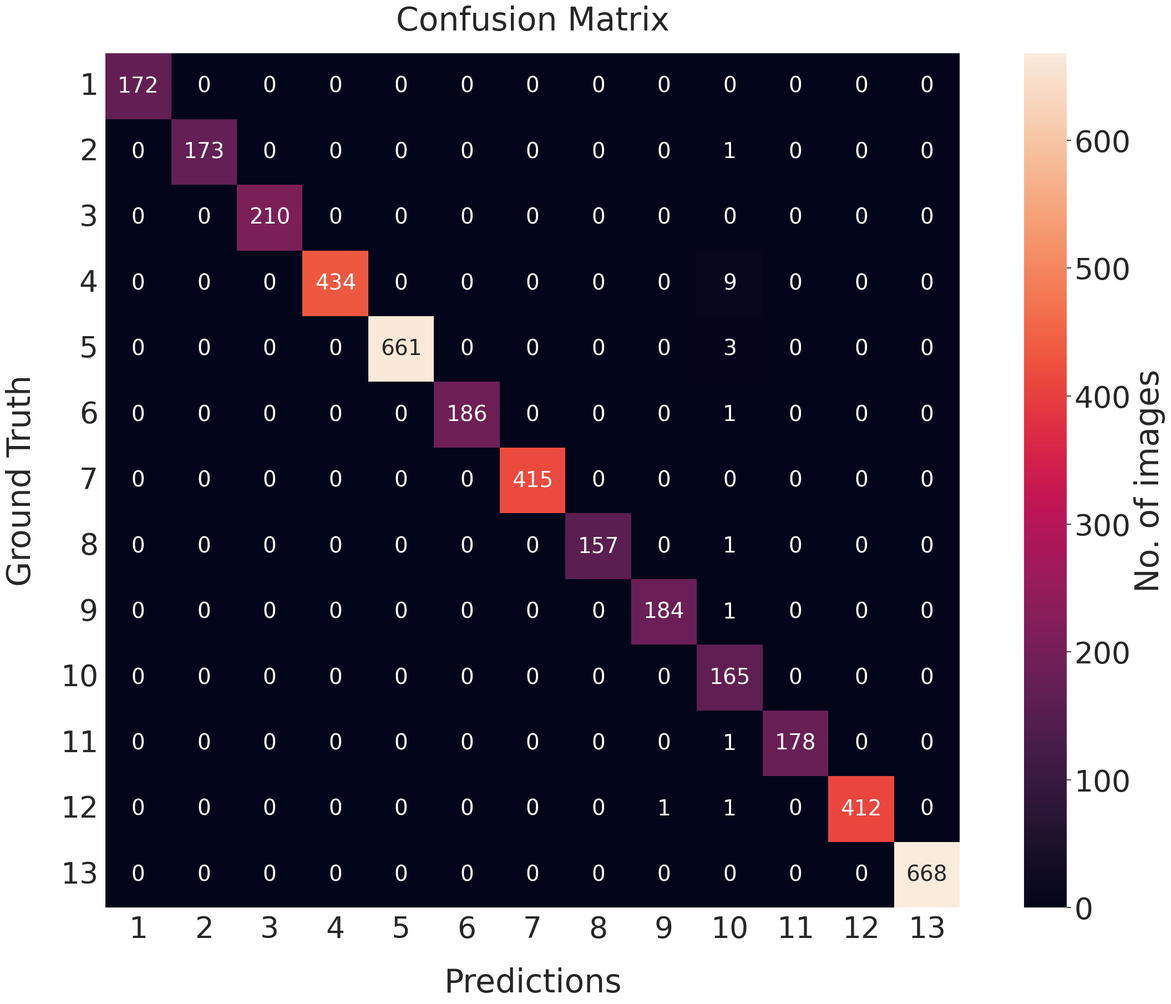

This figure's Python source:
import matplotlib.pyplot as plt
import numpy as np
import pandas as pd
import seaborn as sn


def plot_confusion_matrix(cm_matrix, save_to_dir=None):

    # Creating labels for the plot
    x_ticks = [''] * len(cm_matrix)
    y_ticks = [''] * len(cm_matrix)
    for i in np.arange(0, len(cm_matrix)):
        x_ticks[i] = str(i + 1)
        y_ticks[i] = str(i + 1)
    num_classes = 13
    df_cm = pd.DataFrame(cm_matrix, range(1, num_classes + 1), range(1, num_classes + 1))
    plt.figure(figsize=(30, 20))
    sn.set(font_scale=3.5)  # for label size
    ax = sn.heatmap(df_cm,
                    annot=True,
                    xticklabels=x_ticks, yticklabels=y_ticks,
                    annot_kws={"size": 28}, fmt='d',
                    square=True,
                    vmin=0, vmax=cm_matrix.max(),
                    cbar_kws={'label': 'No. of images'})  # font size

    plt.xticks(rotation=0)
    plt.yticks(rotation=0)
    plt.title("Confusion Matrix", pad=30)
    plt.ylabel('Ground Truth', labelpad=30)
    plt.xlabel('Predictions', labelpad=30)
    # plt.savefig(save_to_dir.joinpath("publication_brand_cm.png"))

    plt.show()
    plt.clf()
    plt.cla()
    plt.close()


if __name__ == '__main__':

    # 18_models_hierarchical_8\fold_1\scd_majority_vote_use_contributing_patches_False.log
    cm = np.array(
        [[172, 0, 0, 0, 0, 0, 0, 0, 0, 0, 0, 0, 0],
         [0, 173, 0, 0, 0, 0, 0, 0, 0, 1, 0, 0, 0],
         [0, 0, 210, 0, 0, 0, 0, 0, 0, 0, 0, 0, 0],
         [0, 0, 0, 434, 0, 0, 0, 0, 0, 9, 0, 0, 0],
         [0, 0, 0, 0, 661, 0, 0, 0, 0, 3, 0, 0, 0],
         [0, 0, 0, 0, 0, 186, 0, 0, 0, 1, 0, 0, 0],
         [0, 0, 0, 0, 0, 0, 415, 0, 0, 0, 0, 0, 0],
         [0, 0, 0, 0, 0, 0, 0, 157, 0, 1, 0, 0, 0],
         [0, 0, 0, 0, 0, 0, 0, 0, 184, 1, 0, 0, 0],
         [0, 0, 0, 0, 0, 0, 0, 0, 0, 165, 0, 0, 0],
         [0, 0, 0, 0, 0, 0, 0, 0, 0, 1, 178, 0, 0],
         [0, 0, 0, 0, 0, 0, 0, 0, 1, 1, 0, 412, 0],
         [0, 0, 0, 0, 0, 0, 0, 0, 0, 0, 0, 0, 668]]
    )

    plot_confusion_matrix(cm_matrix=cm)
